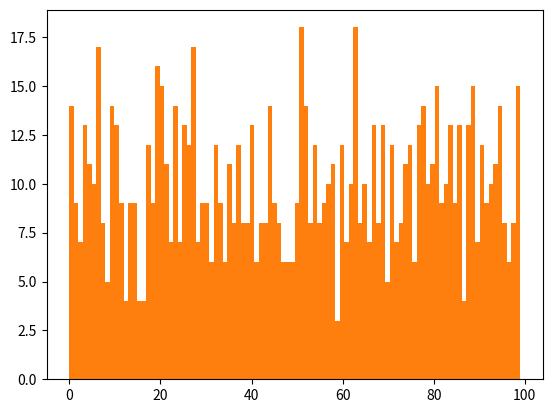

This figure's Python source:
import numpy as np
import matplotlib.pyplot as plt
import math

# Here I am implementing the Binomial Mixtures using the Expectation Maximization algorithm

p1 = np.random.random() #this is the probability of success for the first coin
p2 = np.random.random() #this is the probability of success for the second coin
p = [p1, p2] #this is the list of probabilities of success for the two coins

print("Initial values of p:", p) #this is the initial list of the probabilities of success

pi1 = np.random.random() #this is the probability of choosing the first coin
pi2 = 1 - pi1 #this is the probability of choosing the second coin
pi = [pi1, pi2] #this is the list of probabilities of choosing the two coins

print("Initial values of pi:", pi) #this is the initial list of the prior probabilities

print("\nNow for the Special Case:")

n = 100 #this is the number of trials
N = 10 #this is the number of samples 
k = 2 #this is the number of coins
X = [] #this is the list of samples

# Basically I am randomly generating the samples and then using the parameters
# to calculate the posterior probabilities and then using the posterior probabilities
# to update the parameters and then checking for convergence

# The parameters should converge to the true parameters which are given by the initial values
# and the X's are generated from the true parameters and then used to estimate the true parameters
# using the EM algorithm

for i in range(N): #this is the loop to generate the samples
    X.append(np.random.randint(0, n)) #this is the random number generator for the samples

posterior = [] #this is the list of the posterior probabilities

epsilon = 1e-3 #this is the threshold for the convergence

while True: #this is the loop for the EM algorithm
    for i in range(N): #this is the loop for the samples
        L = [] #this is the list of the likelihoods
        deno = 0 #this is the denominator for the posterior probability
        for j in range(k): #this is the loop for the coins
            deno = deno + pi[j] * (math.comb(n, X[i])) * (p[j]**X[i]) * ((1 - p[j])**(n - X[i]))
        # Here I am calculating the denominator for the posterior probability by summing over the coins
        # the product of the prior probability of the coin, the likelihood of the sample given the coin,
        # and the likelihood of the complement of the sample given the coin
        for j in range(k): #this is the loop for the coins
            gamma = (pi[j] * (math.comb(n, X[i])) * (p[j]**X[i]) * ((1 - p[j])**(n - X[i]))) / deno #this is the posterior probability
            L.append(gamma)
        posterior.append(L) #this is the list of the posterior probabilities

# Note:
# pi[j] is the prior probability of the coin and (math.comb(n, X[i])) * (p[j]**X[i]) * ((1 - p[j])**(n - X[i]))
# is the likelihood or the class conditional density of the sample given the coin. 
# Gamma is the posterior probability of the coin given the sample.

    new_pi = [] #this is the list of the new prior probabilities
    new_p = [] #this is the list of the new probabilities of success

    for j in range(k): #this is the loop for the coins
        pi_val = 0 #this is the new prior probability
        for i in range(N): #this is the loop for the samples
            pi_val = pi_val + posterior[i][j] / N #this is the sum of the posterior probabilities
        new_pi.append(pi_val) #this is the new prior probability

    for j in range(k): #this is the loop for the coins
        deno = 0 #this is the denominator for the new probability of success
        for i in range(N): #this is the loop for the samples
            deno = deno + posterior[i][j] #this is the sum of the posterior probabilities
        deno = deno*n #this is the product of the sum of the posterior probabilities and the number of trials
        num = 0 #this is the numerator for the new probability of success
        for i in range(N): #this is the loop for the samples
            num = num + posterior[i][j] * X[i] #this is the sum of the product of the posterior probabilities and the samples
        new_p.append(num / deno) #this is the new probability of success

# For convergence I am checking if the difference between the old and new probabilities of success and the prior probabilities is less than the threshold
# If it is then I am updating the probabilities of success and the prior probabilities and breaking the loop
# Otherwise I am updating the probabilities of success and the prior probabilities
        
    b = True #this is the flag for the convergence
    for j in range(k): #this is the loop for the coins
        if abs(p[j] - new_p[j]) > epsilon or abs(pi[j] - new_pi[j]) > epsilon: #this is the condition for the convergence
            b = False
            break
    if b: 
        p = new_p
        pi = new_pi
        break
    p = new_p #this is the update of the probability of success
    pi = new_pi #this is the update of the prior probability

print("Final values of p:", p) #this is the final list of the probabilities of success
print("Final values of pi:", pi) #this is the final list of the prior probabilities
plt.hist(X, bins = 100) #this is the histogram of the samples
plt.show() #this is the command to show the histogram

print("\nNow for the General Case:")

# Here I am implementing the Binomial Mixtures using the Expectation Maximization algorithm
# as a function for a general case
def binomial_EM(k, N, n, X): #this is the function for the EM algorithm
  p = [] #this is the list of the probabilities of success
  epsilon = 1e-6 #this is the threshold for the convergence
  for i in range(k): #this is the loop for the coins
    p.append(np.random.random()) #this is the random number generator for the probabilities of success
  pi = np.random.dirichlet(np.ones(k)) #this is the list of the prior probabilities

  posterior = [] #this is the list of the posterior probabilities
  while True: #this is the loop for the EM algorithm
    for i in range(N): #this is the loop for the samples
        L = [] #this is the list of the likelihoods
        deno = 0
        for j in range(k): #this is the loop for the coins
            deno = deno + pi[j] * (math.comb(n, X[i])) * (p[j]**X[i]) * ((1 - p[j])**(n - X[i])) 
        # Here I am calculating the denominator for the posterior probability by summing over the coins
        # the product of the prior probability of the coin, the likelihood of the sample given the coin,
        # and the likelihood of the complement of the sample given the coin
        for j in range(k): #this is the loop for the coins
            gamma = (pi[j] * (math.comb(n, X[i])) * (p[j]**X[i]) * ((1 - p[j])**(n - X[i]))) / deno #this is the posterior probability
            L.append(gamma)
        posterior.append(L) #this is the list of the posterior probabilities

    new_pi = [] #this is the list of the new prior probabilities
    new_p = [] #this is the list of the new probabilities of success

    for j in range(k): #this is the loop for the coins
        pi_val = 0
        for i in range(N): #this is the loop for the samples
            pi_val = pi_val + posterior[i][j]/N #this is the sum of the posterior probabilities

        new_pi.append(pi_val) #this is the new prior probability

    for j in range(k): #this is the loop for the coins
        deno = 0
        for i in range(N): #this is the loop for the samples
            deno = deno + posterior[i][j] #this is the sum of the posterior probabilities
        deno = deno*n #this is the product of the sum of the posterior probabilities and the number of trials
        num = 0
        for i in range(N): #this is the loop for the samples
            num = num + posterior[i][j] * X[i] #this is the sum of the product of the posterior probabilities and the samples
        new_p.append(num / deno) #this is the new probability of success

    b = True #this is the flag for the convergence
    for j in range(k): #this is the loop for the coins
        if abs(p[j] - new_p[j]) > epsilon or abs(pi[j] - new_pi[j]) > epsilon: #this is the condition for the convergence
            b = False
            break
    if b:
        p = new_p
        pi = new_pi
        break
    p = new_p #this is the update of the probability of success
    pi = new_pi #this is the update of the prior probability

  return (p,pi) #this is the final list of the probabilities of success and the prior probabilities

k = 10 #this is the number of coins
N = 1000 #this is the number of samples
n = 100 #this is the number of trials
X = [] #this is the list of samples
for i in range(N): #this is the loop to generate the samples
    X.append(np.random.randint(0, n)) #this is the random number generator for the samples

(p,pi) = binomial_EM(2,10,100,X) #this is the call to the function for the EM algorithm
print("Final values of p:", p) #this is the final list of the probabilities of success
print("Final values of pi:", pi) #this is the final list of the prior probabilities
plt.hist(X, bins = 100) #this is the histogram of the samples
plt.show() #this is the command to show the histogram
